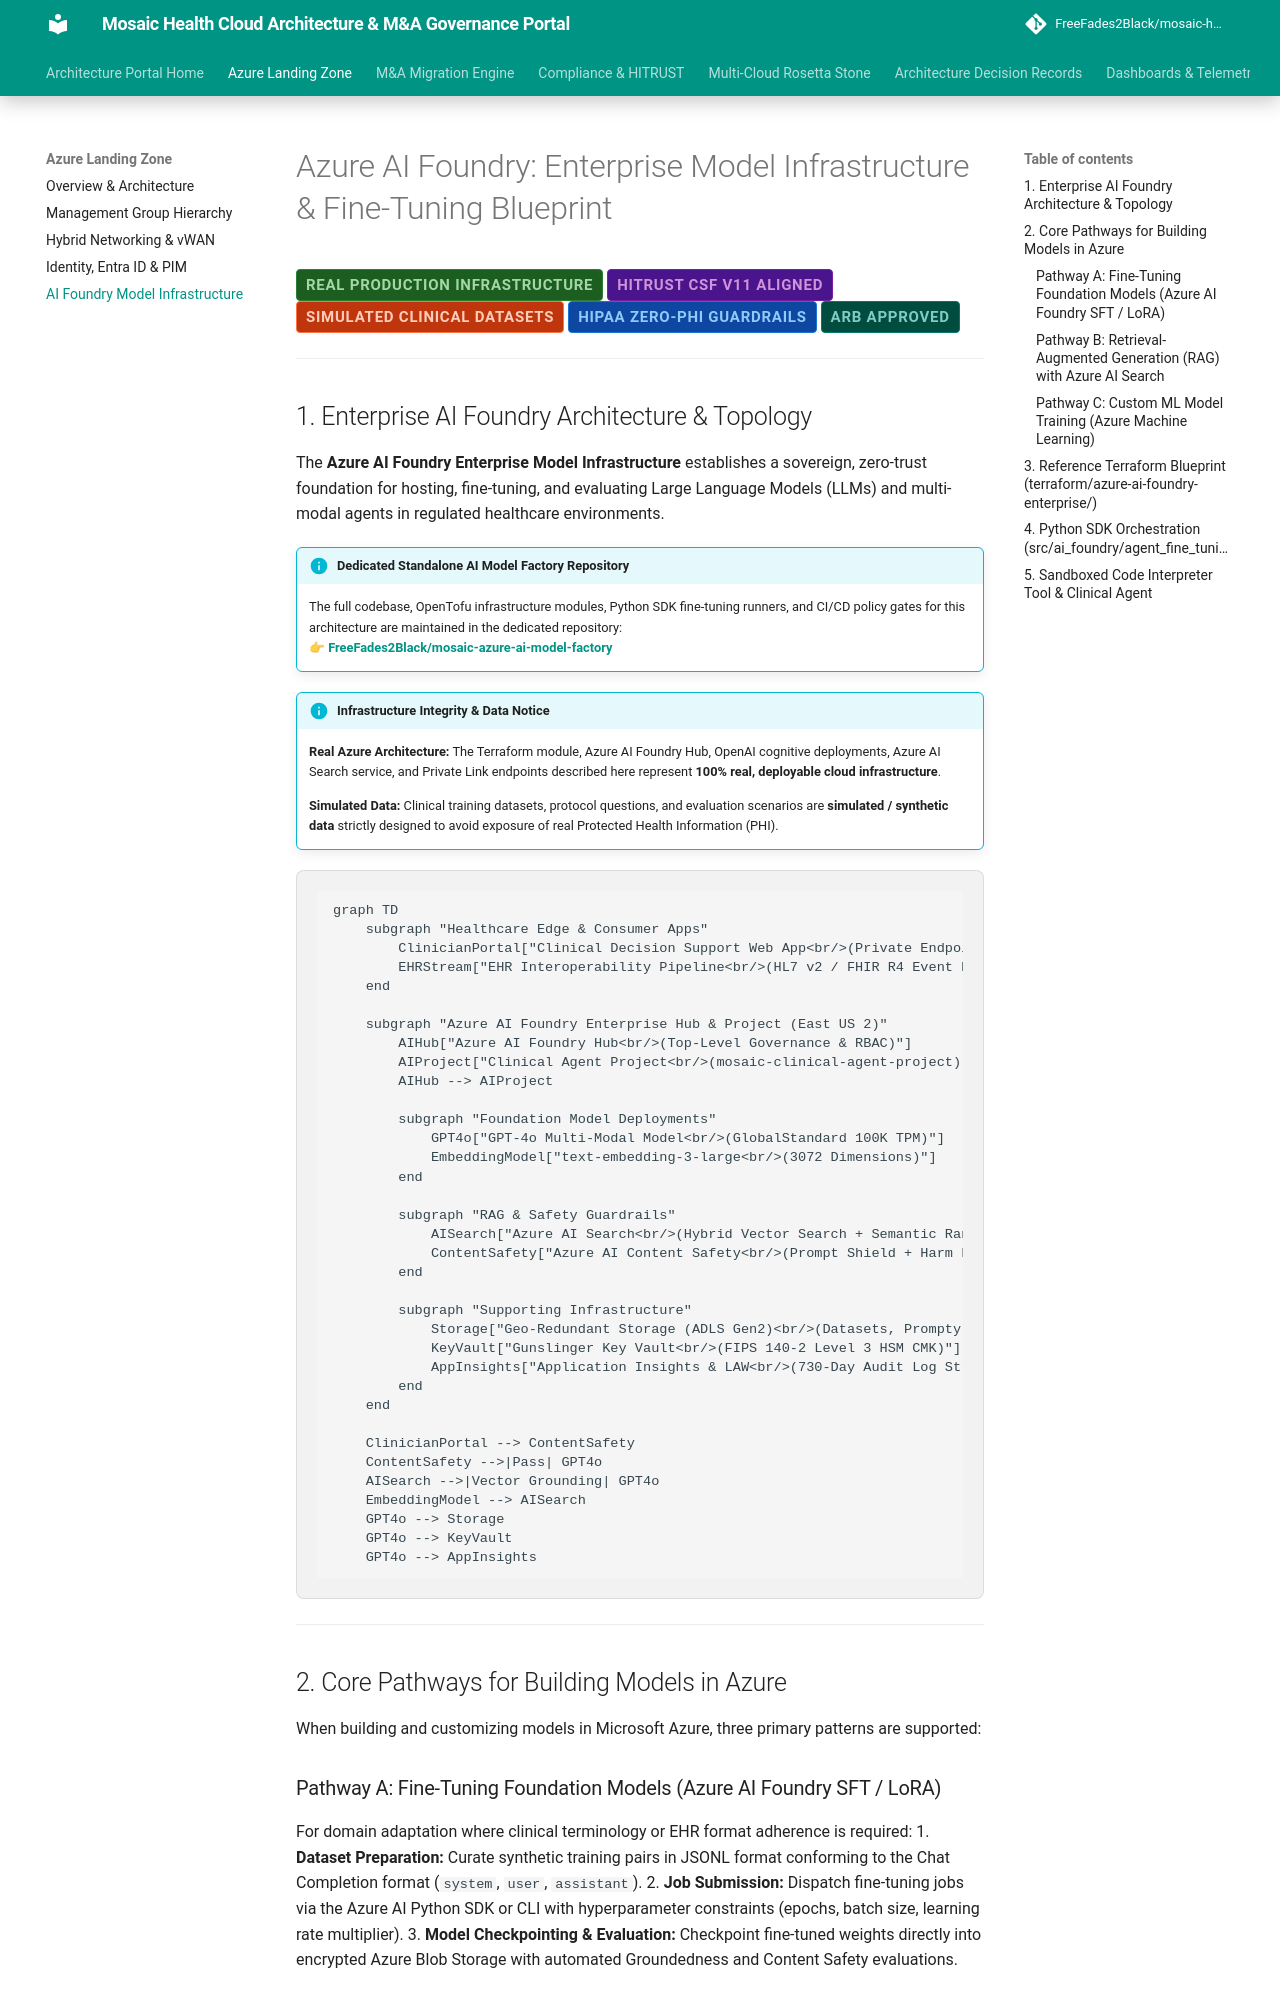

repository: FreeFades2Black/mosaic-health-cloud-architecture · page: landing-zone/ai-foundry-model-infrastructure/index.html · generator: mkdocs

# Azure AI Foundry: Enterprise Model Infrastructure & Fine-Tuning Blueprint

<span class="badge badge-prod">Real Production Infrastructure</span>
<span class="badge badge-hitrust">HITRUST CSF v11 Aligned</span>
<span class="badge badge-simulated">Simulated Clinical Datasets</span>
<span class="badge badge-hipaa">HIPAA Zero-PHI Guardrails</span>
<span class="badge badge-approved">ARB Approved</span>

---

## 1. Enterprise AI Foundry Architecture & Topology

The **Azure AI Foundry Enterprise Model Infrastructure** establishes a sovereign, zero-trust foundation for hosting, fine-tuning, and evaluating Large Language Models (LLMs) and multi-modal agents in regulated healthcare environments.

!!! info "Dedicated Standalone AI Model Factory Repository"
    The full codebase, OpenTofu infrastructure modules, Python SDK fine-tuning runners, and CI/CD policy gates for this architecture are maintained in the dedicated repository:  
    👉 **[FreeFades2Black/mosaic-azure-ai-model-factory](https://github.com/FreeFades2Black/mosaic-azure-ai-model-factory)**

!!! info "Infrastructure Integrity & Data Notice"
    **Real Azure Architecture:** The Terraform module, Azure AI Foundry Hub, OpenAI cognitive deployments, Azure AI Search service, and Private Link endpoints described here represent **100% real, deployable cloud infrastructure**.
    
    **Simulated Data:** Clinical training datasets, protocol questions, and evaluation scenarios are **simulated / synthetic data** strictly designed to avoid exposure of real Protected Health Information (PHI).

```mermaid
graph TD
    subgraph "Healthcare Edge & Consumer Apps"
        ClinicianPortal["Clinical Decision Support Web App<br/>(Private Endpoint / TLS 1.3)"]
        EHRStream["EHR Interoperability Pipeline<br/>(HL7 v2 / FHIR R4 Event Hubs)"]
    end

    subgraph "Azure AI Foundry Enterprise Hub & Project (East US 2)"
        AIHub["Azure AI Foundry Hub<br/>(Top-Level Governance & RBAC)"]
        AIProject["Clinical Agent Project<br/>(mosaic-clinical-agent-project)"]
        AIHub --> AIProject

        subgraph "Foundation Model Deployments"
            GPT4o["GPT-4o Multi-Modal Model<br/>(GlobalStandard 100K TPM)"]
            EmbeddingModel["text-embedding-3-large<br/>(3072 Dimensions)"]
        end

        subgraph "RAG & Safety Guardrails"
            AISearch["Azure AI Search<br/>(Hybrid Vector Search + Semantic Ranker)"]
            ContentSafety["Azure AI Content Safety<br/>(Prompt Shield + Harm Filters)"]
        end

        subgraph "Supporting Infrastructure"
            Storage["Geo-Redundant Storage (ADLS Gen2)<br/>(Datasets, Prompty & Checkpoints)"]
            KeyVault["Gunslinger Key Vault<br/>(FIPS 140-2 Level 3 HSM CMK)"]
            AppInsights["Application Insights & LAW<br/>(730-Day Audit Log Stream)"]
        end
    end

    ClinicianPortal --> ContentSafety
    ContentSafety -->|Pass| GPT4o
    AISearch -->|Vector Grounding| GPT4o
    EmbeddingModel --> AISearch
    GPT4o --> Storage
    GPT4o --> KeyVault
    GPT4o --> AppInsights
```

---

## 2. Core Pathways for Building Models in Azure

When building and customizing models in Microsoft Azure, three primary patterns are supported:
